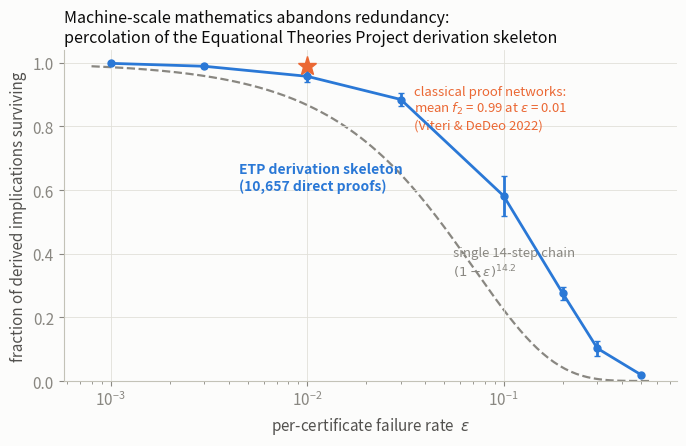

Write the Python code that produced this figure. (Note: this script raises an exception after producing the figure.)
import matplotlib
matplotlib.use("Agg")
import matplotlib.pyplot as plt
import numpy as np

# reference palette (light mode)
SURF, INK, SEC, MUT, GRID = "#fcfcfb", "#0b0b0b", "#52514e", "#898781", "#e1e0d9"
S1, S2, S3 = "#2a78d6", "#eb6834", "#1baf7a"
plt.rcParams.update({
    "font.family": "sans-serif", "font.size": 11,
    "axes.edgecolor": "#c3c2b7", "axes.labelcolor": SEC,
    "xtick.color": MUT, "ytick.color": MUT, "text.color": INK,
    "axes.grid": True, "grid.color": GRID, "grid.linewidth": 0.6,
    "axes.spines.top": False, "axes.spines.right": False,
    "figure.facecolor": SURF, "axes.facecolor": SURF, "savefig.dpi": 200,
})
FIGDIR = "/Users/simon/Desktop/NEW_SCOTT/report/figures"

# ---- Fig 1: ETP percolation ----
eps = np.array([0.001, 0.003, 0.01, 0.03, 0.1, 0.2, 0.3, 0.5])
surv = np.array([0.9979, 0.9887, 0.9572, 0.8843, 0.5815, 0.2753, 0.1026, 0.0197])
sd = np.array([0.0018, 0.0059, 0.0174, 0.0217, 0.0635, 0.0206, 0.0232, 0.0035])
fig, ax = plt.subplots(figsize=(7, 4.6))
xs = np.geomspace(0.0008, 0.55, 200)
ax.plot(xs, (1 - xs) ** 14.2, ls="--", lw=1.6, color=MUT, zorder=1)
ax.annotate("single 14-step chain\n$(1-\\varepsilon)^{14.2}$", xy=(0.055, 0.33),
            color=MUT, fontsize=9.5, ha="left")
ax.errorbar(eps, surv, yerr=sd, color=S1, lw=2, marker="o", ms=5,
            capsize=2.5, zorder=3)
ax.annotate("ETP derivation skeleton\n(10,657 direct proofs)", xy=(0.0045, 0.60),
            color=S1, fontsize=10, ha="left", fontweight="bold")
# 2022 proof-network reference marker
ax.plot([0.01], [0.991], marker="*", ms=14, color=S2, zorder=4)
ax.annotate("classical proof networks:\nmean $f_2$ = 0.99 at $\\varepsilon$ = 0.01\n(Viteri & DeDeo 2022)",
            xy=(0.035, 0.93), color=S2, fontsize=9.5, ha="left", va="top")
ax.set_xscale("log")
ax.set_xlabel("per-certificate failure rate  $\\varepsilon$")
ax.set_ylabel("fraction of derived implications surviving")
ax.set_title("Machine-scale mathematics abandons redundancy:\npercolation of the Equational Theories Project derivation skeleton",
             fontsize=11.5, color=INK, loc="left")
ax.set_ylim(0, 1.04)
fig.tight_layout()
fig.savefig(f"{FIGDIR}/fig1_etp_percolation.png")
plt.close(fig)

# ---- Fig 2: Study 3 reuse (dot plot, 3 metrics x 3 layers) ----
metrics = [
    ("Citations per 1,000\ncandidate citers", [1.31, 0.38, 1.30]),
    ("Share of lemmas never\ncited in-repo (%)", [24.1, 67.3, 19.6]),
    ("Verbatim-duplicated\n`have` lines (%)", [20.1, 29.4, 12.9]),
]
layers = ["Human team\n(sphere packing)", "Gauss AI\n(sphere packing)", "Gauss AI\n(strong PNT)"]
colors = [S1, S2, S3]
fig, axes = plt.subplots(1, 3, figsize=(9.2, 3.4))
for ax, (label, vals) in zip(axes, metrics):
    ypos = [2, 1, 0]
    for y, v, c in zip(ypos, vals, colors):
        ax.plot([0, v], [y, y], color=c, lw=2, solid_capstyle="round")
        ax.plot([v], [y], "o", ms=7, color=c)
        ax.annotate(f"{v:g}", xy=(v, y), xytext=(5, 0), textcoords="offset points",
                    va="center", fontsize=10, color=INK)
    ax.set_yticks(ypos)
    ax.set_yticklabels(layers if ax is axes[0] else ["", "", ""], fontsize=9.5, color=SEC)
    ax.set_xlim(0, max(vals) * 1.3)
    ax.set_xlabel(label, fontsize=9.5)
    ax.grid(axis="x")
    ax.grid(axis="y", visible=False)
fig.suptitle("AI formalization reuses less and repeats more (Sphere-Packing-Lean & strongpnt, source-level)",
             fontsize=11.5, color=INK, x=0.02, ha="left")
fig.tight_layout(rect=[0, 0, 1, 0.93])
fig.savefig(f"{FIGDIR}/fig2_gauss_reuse.png")
plt.close(fig)
print("wrote fig1, fig2")

# ---- Fig 3: three regimes of mathematical certainty ----
fig, ax = plt.subplots(figsize=(7.4, 4.8))
S4 = "#4a3aa7"  # violet slot 7 -> use slot 1,2,3 + muted for 4th
# (a) individual classic proofs (Lean 2026, n=33): median + IQR
eps_c = np.array([0.4,0.3,0.2,0.15,0.1,0.07,0.05,0.03,0.02,0.01,0.005])
med   = np.array([0.5810,0.7619,0.8800,0.9397,0.9651,0.9833,1.0,1.0,1.0,1.0,1.0])
q25   = np.array([0.5302,0.7016,0.8444,0.9100,0.9467,0.9556,0.9833,0.9746,0.9733,0.9746,0.9800])
q75   = np.array([0.6233,0.7873,0.9267,0.9667,0.9933,1.0,1.0,1.0,1.0,1.0,1.0])
ax.fill_between(eps_c, q25, q75, color=S1, alpha=0.16, lw=0)
ax.plot(eps_c, med, color=S1, lw=2.2, marker="o", ms=4.5, zorder=3)
# (b) Mathlib as a whole
eps_m = np.array([0.3,0.2,0.1,0.05,0.02,0.01])
ax.plot(eps_m, [0.9967,0.9985,0.9992,0.9993,0.9994,0.9995], color=S3, lw=2.2,
        marker="s", ms=4.5, zorder=3)
ax.plot(eps_m, [0.9105,0.9347,0.9479,0.9526,0.9554,0.9562], color=S3, lw=1.8,
        ls=":", marker="s", ms=4, zorder=3)
# (c) ETP skeleton
ax.plot(eps, surv, color=S2, lw=2.2, marker="^", ms=5, zorder=3)
ax.annotate("individual theorem proofs\n(33 Lean proofs, median & IQR)", xy=(0.0011, 0.93),
            color=S1, fontsize=9.5, fontweight="bold", ha="left", va="top")
ax.annotate("all of Mathlib\n(308k declarations, 8.4M edges)", xy=(0.0011, 0.78),
            color=S3, fontsize=9.5, fontweight="bold", ha="left", va="top")
ax.annotate("\u2026same library, human-visible\ncitations only", xy=(0.0011, 0.63),
            color=S3, fontsize=9, ha="left", va="top")
ax.annotate("Equational Theories Project\nderivation skeleton", xy=(0.33, 0.22),
            color=S2, fontsize=9.5, fontweight="bold", ha="right", va="top")
ax.set_xscale("log"); ax.set_xlim(0.0009, 0.55); ax.set_ylim(0, 1.05)
ax.set_xlabel("one-step inference error rate  $\\varepsilon$")
ax.set_ylabel("degree of belief in the conclusion (proofs, Mathlib)\nor fraction still derivable (ETP)", fontsize=9.5)
ax.set_title("Three regimes of mathematical certainty", fontsize=12, color=INK, loc="left")
ax.text(0, -0.20, "Blue/green: belief-propagation model of Viteri & DeDeo (2022). Orange: fraction of the 8.16M derived implications retaining a derivation path.",
        transform=ax.transAxes, fontsize=8, color=MUT)
fig.tight_layout()
fig.savefig(f"{FIGDIR}/fig3_three_regimes.png")
plt.close(fig)
print("wrote fig3")
